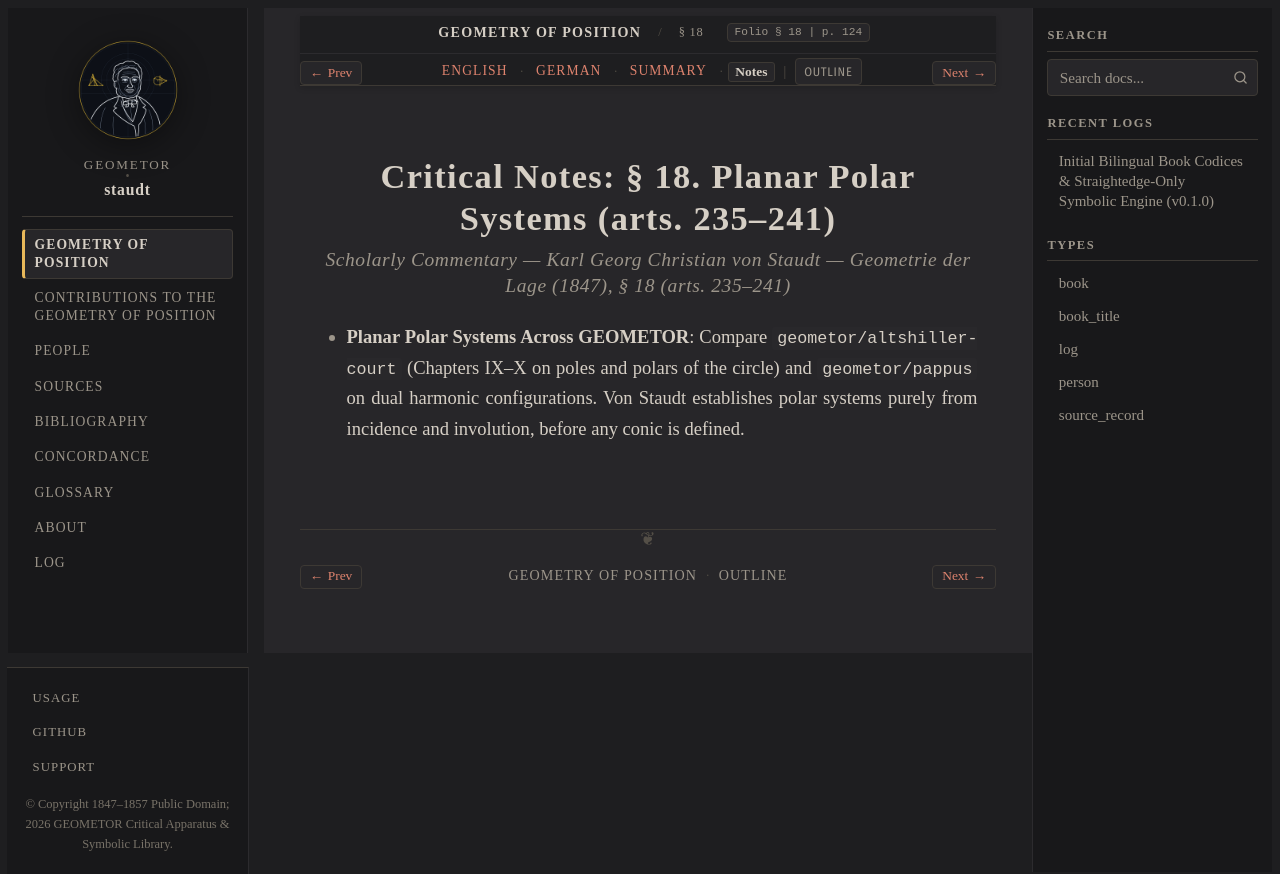

repository: geometor/staudt · page: geometrie_der_lage/sec_18/notes.html · generator: sphinx

:layout: book
:canonical_id: § 18
:breadcrumb_title: § 18
:order: 11
:tracks: English: index | German: de | Summary: summary | Notes: notes

.. _geometrie-sec_18-notes:

Critical Notes: § 18. Planar Polar Systems (arts. 235–241)
==========================================================

.. rubric:: Scholarly Commentary — Karl Georg Christian von Staudt — *Geometrie der Lage* (1847), § 18 (arts. 235–241)

* **Planar Polar Systems Across GEOMETOR**: Compare ``geometor/altshiller-court`` (Chapters IX–X on poles and polars of the circle) and ``geometor/pappus`` on dual harmonic configurations. Von Staudt establishes polar systems purely from incidence and involution, before any conic is defined.
